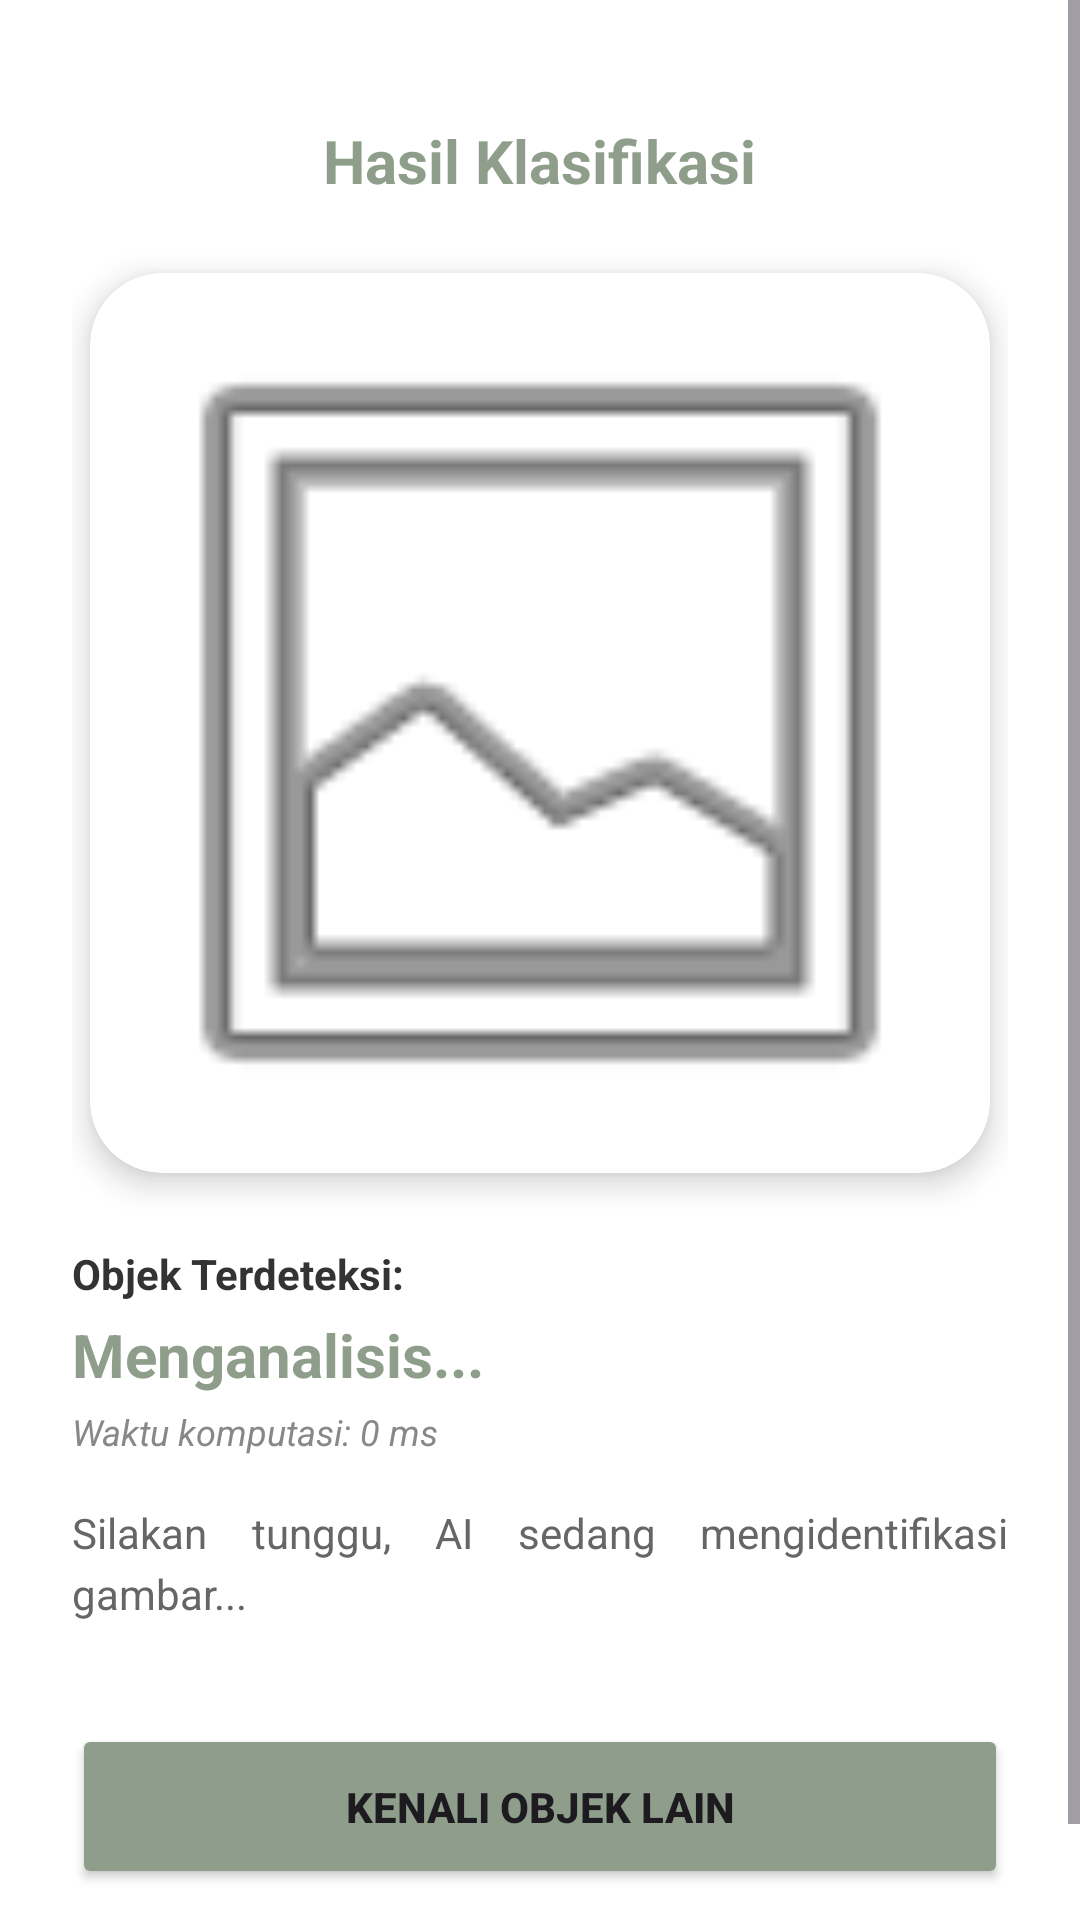

This screen was rendered from an Android layout file. Write that file and the resources it references.
<!-- AndroidManifest.xml: application theme Theme.AjegBali -->
<!-- res/layout/activity_result.xml -->
<?xml version="1.0" encoding="utf-8"?>
<ScrollView xmlns:android="http://schemas.android.com/apk/res/android"
    xmlns:app="http://schemas.android.com/apk/res-auto"
    android:layout_width="match_parent"
    android:layout_height="match_parent"
    android:background="#FFFFFF"
    android:fillViewport="true">

    <LinearLayout
        android:layout_width="match_parent"
        android:layout_height="wrap_content"
        android:orientation="vertical"
        android:padding="24dp"
        android:gravity="center_horizontal">

        <TextView
            android:id="@+id/tvResultTitle"
            android:layout_width="wrap_content"
            android:layout_height="wrap_content"
            android:text="Hasil Klasifikasi"
            android:textSize="20sp"
            android:textStyle="bold"
            android:textColor="#8F9E8B"
            android:layout_marginTop="16dp"
            android:layout_marginBottom="24dp"/>

        <androidx.cardview.widget.CardView
            android:layout_width="300dp"
            android:layout_height="300dp"
            android:elevation="8dp"
            app:cardCornerRadius="24dp"
            app:cardElevation="6dp"
            android:layout_marginBottom="24dp">

            <ImageView
                android:id="@+id/imgResult"
                android:layout_width="match_parent"
                android:layout_height="match_parent"
                android:scaleType="centerCrop"
                android:src="@android:drawable/ic_menu_gallery"/>

            <ProgressBar
                android:id="@+id/progressBar"
                android:layout_width="wrap_content"
                android:layout_height="wrap_content"
                android:layout_gravity="center"
                android:visibility="gone"
                android:indeterminateTint="#8F9E8B"/>
        </androidx.cardview.widget.CardView>

        <LinearLayout
            android:layout_width="match_parent"
            android:layout_height="wrap_content"
            android:orientation="vertical"
            android:gravity="start">

            <TextView
                android:layout_width="wrap_content"
                android:layout_height="wrap_content"
                android:text="Objek Terdeteksi:"
                android:textSize="14sp"
                android:textStyle="bold"
                android:textColor="#333333"
                android:layout_marginBottom="4dp"/>

            <TextView
                android:id="@+id/txtPrediction"
                android:layout_width="match_parent"
                android:layout_height="wrap_content"
                android:text="Menganalisis..."
                android:textSize="20sp"
                android:textStyle="bold"
                android:textColor="#8F9E8B"
                android:layout_marginBottom="4dp"/>

            <TextView
                android:id="@+id/txtInferenceTime"
                android:layout_width="match_parent"
                android:layout_height="wrap_content"
                android:text="Waktu komputasi: 0 ms"
                android:textSize="12sp"
                android:textColor="#888888"
                android:textStyle="italic"
                android:layout_marginBottom="16dp"/>

            <TextView
                android:id="@+id/txtDescription"
                android:layout_width="match_parent"
                android:layout_height="wrap_content"
                android:text="Silakan tunggu, AI sedang mengidentifikasi gambar..."
                android:textSize="14sp"
                android:textColor="#666666"
                android:lineSpacingExtra="4dp"
                android:justificationMode="inter_word"
                android:layout_marginBottom="24dp"/>

            <TextView
                android:id="@+id/lblVideo"
                android:layout_width="wrap_content"
                android:layout_height="wrap_content"
                android:text="Cara Pembuatan:"
                android:textSize="14sp"
                android:textStyle="bold"
                android:textColor="#333333"
                android:visibility="gone"
                android:layout_marginBottom="12dp"/>

            <androidx.cardview.widget.CardView
                android:id="@+id/cardYoutube"
                android:layout_width="match_parent"
                android:layout_height="wrap_content"
                app:cardCornerRadius="12dp"
                android:visibility="gone"
                android:layout_marginBottom="30dp">

                <com.pierfrancescosoffritti.androidyoutubeplayer.core.player.views.YouTubePlayerView
                    android:id="@+id/youtubePlayerView"
                    android:layout_width="match_parent"
                    android:layout_height="wrap_content"
                    app:autoPlay="false" />
            </androidx.cardview.widget.CardView>

        </LinearLayout>

        <Button
            android:id="@+id/btnBack"
            android:layout_width="match_parent"
            android:layout_height="55dp"
            android:text="Kenali Objek Lain"
            android:backgroundTint="#8F9E8B"
            android:textStyle="bold"
            android:layout_marginTop="10dp"
            android:layout_marginBottom="20dp"/>

    </LinearLayout>
</ScrollView>
<!-- resources referenced by this layout -->
<resources>
  <style name="Theme.AjegBali" parent="Base.Theme.AjegBali" />
  <style name="Base.Theme.AjegBali" parent="Theme.Material3.DayNight.NoActionBar">
          
          
      </style>
</resources>
